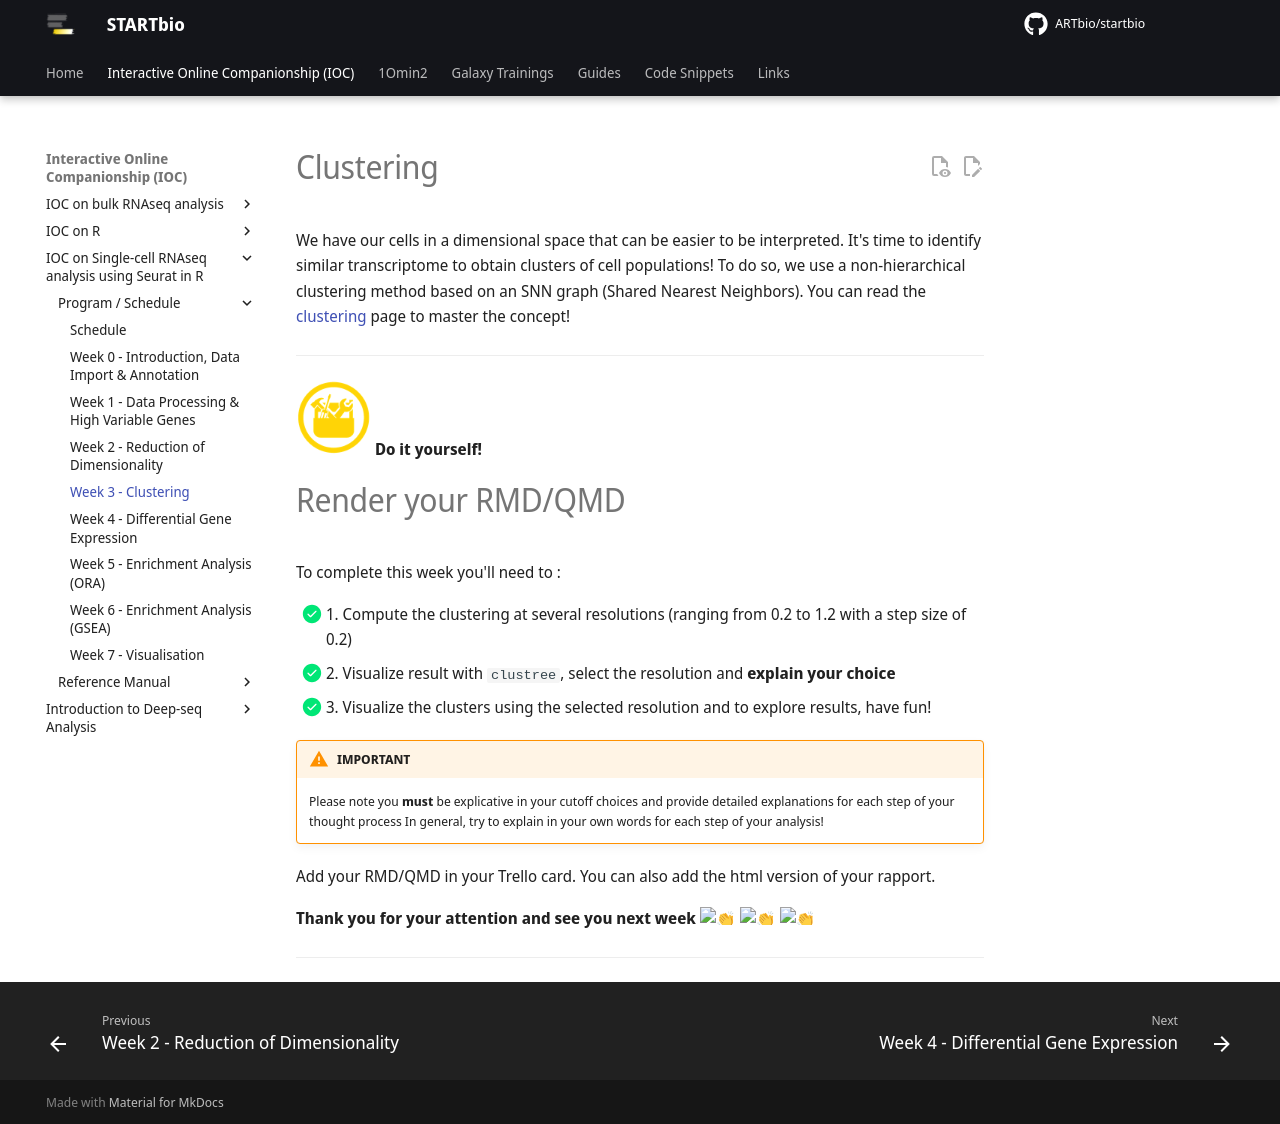

repository: ARTbio/startbio · page: scRNAseq_basics/03_IOCsc_week3/index.html · generator: mkdocs


# Clustering

We have our cells in a dimensional space that can be easier to be interpreted. It's time to
identify similar transcriptome to obtain clusters of cell populations! To do so, we use
a non-hierarchical clustering method based on an SNN graph (Shared Nearest Neighbors). You
can read the [clustering](./clustering.md) page to master the concept!

---

![](../R-IOC/images/toolbox-do-it-yourself.png){: style="width:75px"} **Do it yourself!**

# Render your RMD/QMD

To complete this week you'll need to :

- [x] 1. Compute the clustering at several resolutions (ranging from 0.2 to 1.2 with a step size of 0.2)
- [x] 2. Visualize result with `clustree`, select the resolution and **explain your choice** 
- [x] 3. Visualize the clusters using the selected resolution and to explore results, have fun!

!!! warning "IMPORTANT"
    Please note you **must** be explicative in your cutoff choices and
    provide detailed explanations for each step of your thought process 
    In general, try to explain in your own words for each step of your analysis!

Add your RMD/QMD in your Trello card. You can also add the html version of your rapport.


**Thank you for your attention and see you next week :clap: :clap: :clap:**

----
